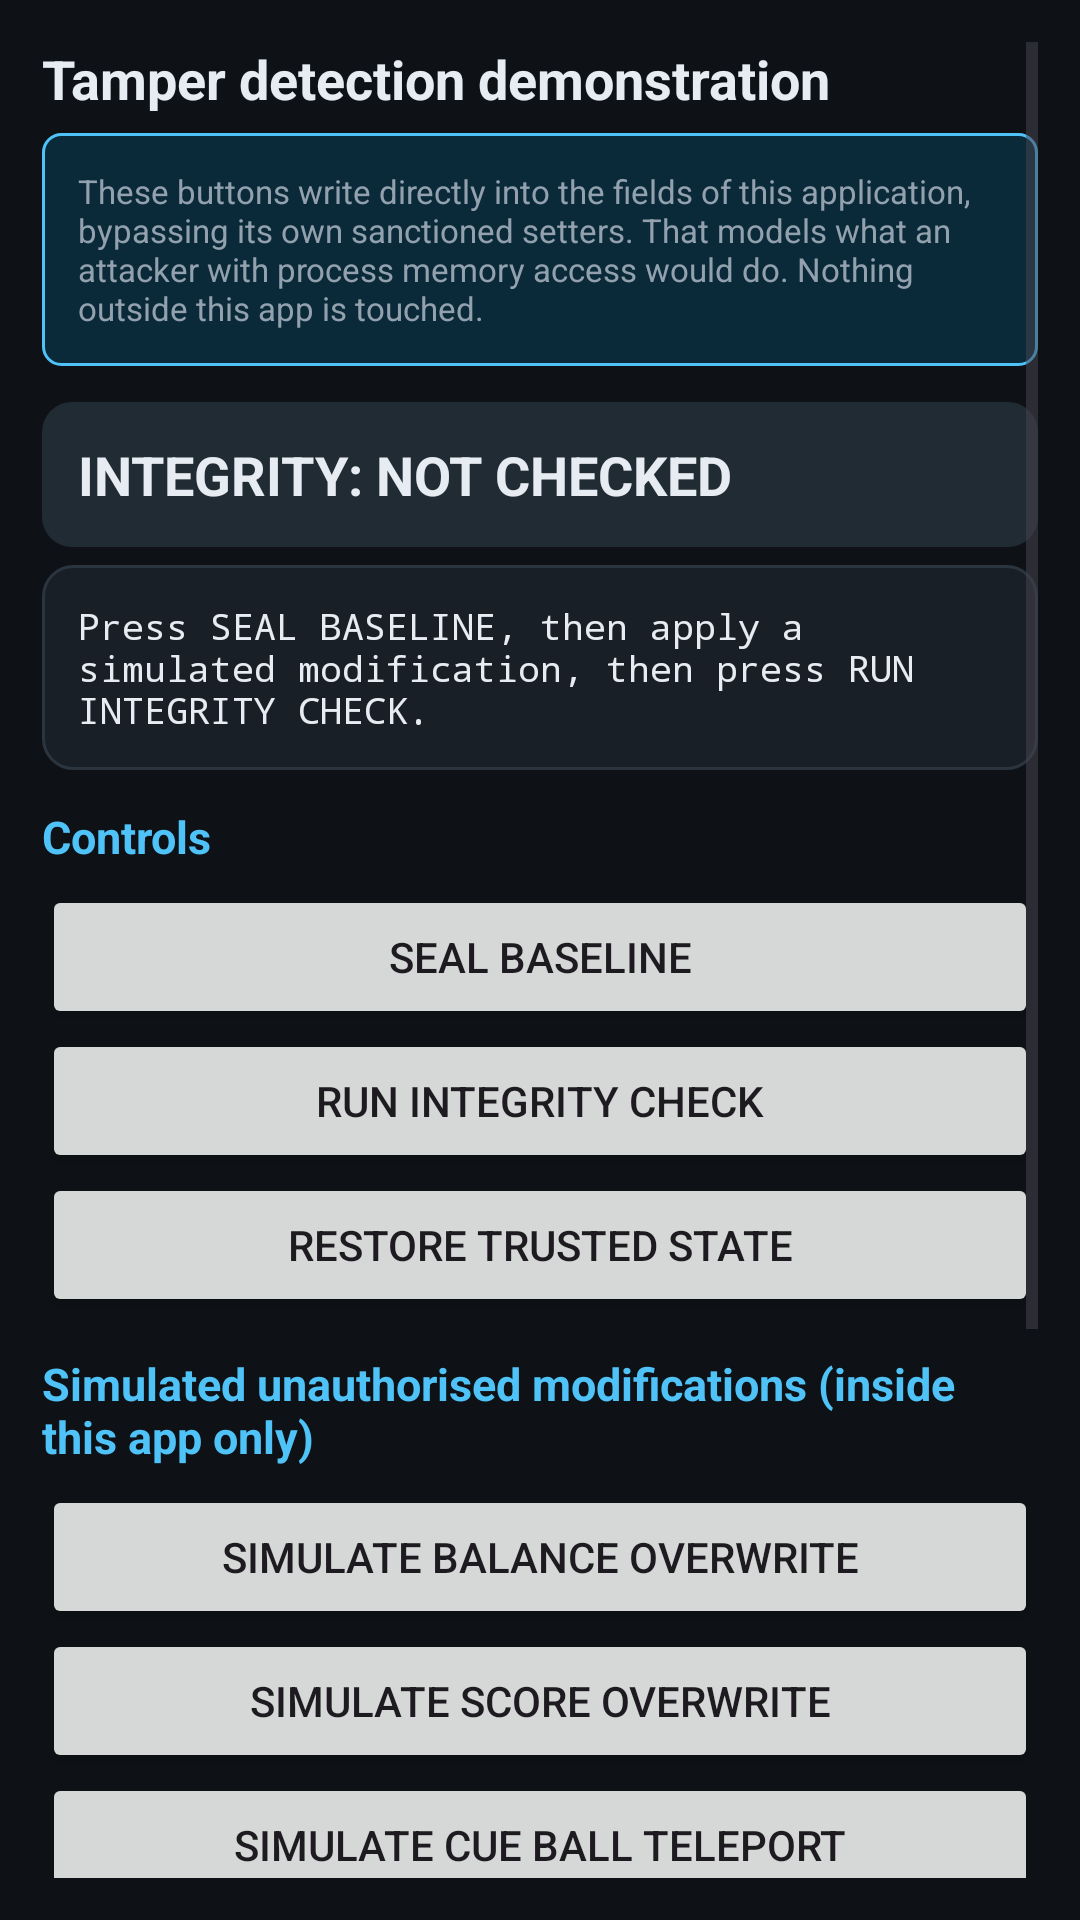

Layout XML and referenced resources for this Android screen:
<!-- AndroidManifest.xml: application theme Theme.PoolSecurityLab -->
<!-- res/layout/fragment_tamper.xml -->
<?xml version="1.0" encoding="utf-8"?>
<ScrollView xmlns:android="http://schemas.android.com/apk/res/android"
    android:layout_width="match_parent"
    android:layout_height="match_parent"
    android:background="@color/lab_bg"
    android:padding="@dimen/pad_screen">

    <LinearLayout
        android:layout_width="match_parent"
        android:layout_height="wrap_content"
        android:orientation="vertical">

        <TextView
            style="@style/LabTitle"
            android:layout_width="match_parent"
            android:layout_height="wrap_content"
            android:text="@string/tamper_title" />

        <TextView
            style="@style/LabDim"
            android:layout_width="match_parent"
            android:layout_height="wrap_content"
            android:background="@drawable/bg_header"
            android:padding="@dimen/pad_card"
            android:layout_marginTop="@dimen/pad_small"
            android:text="@string/tamper_sub" />

        <TextView
            android:id="@+id/statusBanner"
            style="@style/LabTitle"
            android:layout_width="match_parent"
            android:layout_height="wrap_content"
            android:background="@drawable/bg_card_alt"
            android:padding="@dimen/pad_card"
            android:layout_marginTop="@dimen/pad_card"
            android:text="INTEGRITY: NOT CHECKED" />

        <TextView
            android:id="@+id/reportText"
            style="@style/LabMono"
            android:layout_width="match_parent"
            android:layout_height="wrap_content"
            android:background="@drawable/bg_card"
            android:padding="@dimen/pad_card"
            android:layout_marginTop="@dimen/pad_small"
            android:textColor="@color/lab_text"
            android:text="Press SEAL BASELINE, then apply a simulated modification, then press RUN INTEGRITY CHECK." />

        <TextView
            style="@style/LabSection"
            android:layout_width="match_parent"
            android:layout_height="wrap_content"
            android:paddingTop="@dimen/pad_card"
            android:paddingBottom="@dimen/pad_small"
            android:text="Controls" />

        <Button android:id="@+id/sealBtn" android:layout_width="match_parent" android:layout_height="wrap_content" android:text="@string/btn_seal" />
        <Button android:id="@+id/verifyBtn" android:layout_width="match_parent" android:layout_height="wrap_content" android:text="@string/btn_verify" />
        <Button android:id="@+id/restoreBtn" android:layout_width="match_parent" android:layout_height="wrap_content" android:text="@string/btn_restore" />

        <TextView
            style="@style/LabSection"
            android:layout_width="match_parent"
            android:layout_height="wrap_content"
            android:paddingTop="@dimen/pad_card"
            android:paddingBottom="@dimen/pad_small"
            android:text="Simulated unauthorised modifications (inside this app only)" />

        <Button android:id="@+id/tBalanceBtn" android:layout_width="match_parent" android:layout_height="wrap_content" android:text="@string/btn_t_balance" />
        <Button android:id="@+id/tScoreBtn" android:layout_width="match_parent" android:layout_height="wrap_content" android:text="@string/btn_t_score" />
        <Button android:id="@+id/tTeleportBtn" android:layout_width="match_parent" android:layout_height="wrap_content" android:text="@string/btn_t_teleport" />
        <Button android:id="@+id/tSpeedBtn" android:layout_width="match_parent" android:layout_height="wrap_content" android:text="@string/btn_t_speed" />
        <Button android:id="@+id/tReplayBtn" android:layout_width="match_parent" android:layout_height="wrap_content" android:text="@string/btn_t_replay" />

        <TextView
            style="@style/LabSection"
            android:layout_width="match_parent"
            android:layout_height="wrap_content"
            android:paddingTop="@dimen/pad_card"
            android:paddingBottom="@dimen/pad_small"
            android:text="Control experiment" />

        <Button android:id="@+id/tLegitBtn" android:layout_width="match_parent" android:layout_height="wrap_content" android:text="@string/btn_t_legit" />

        <TextView
            style="@style/LabSection"
            android:layout_width="match_parent"
            android:layout_height="wrap_content"
            android:paddingTop="@dimen/pad_card"
            android:paddingBottom="@dimen/pad_small"
            android:text="@string/defenses_title" />

        <TextView
            android:id="@+id/defensesText"
            style="@style/LabBody"
            android:layout_width="match_parent"
            android:layout_height="wrap_content"
            android:background="@drawable/bg_card"
            android:padding="@dimen/pad_card"
            android:layout_marginBottom="@dimen/pad_card"
            android:text="-" />

    </LinearLayout>
</ScrollView>
<!-- resources referenced by this layout -->
<resources>
  <color name="lab_bg">#0E1216</color>
  <color name="lab_text">#E7ECF2</color>
  <dimen name="pad_card">12dp</dimen>
  <dimen name="pad_screen">14dp</dimen>
  <dimen name="pad_small">6dp</dimen>
  <!-- drawable bg_card (drawable) -->
  <?xml version="1.0" encoding="utf-8"?>
  <shape xmlns:android="http://schemas.android.com/apk/res/android" android:shape="rectangle">
      <solid android:color="@color/lab_surface" />
      <corners android:radius="@dimen/card_radius" />
      <stroke android:width="1dp" android:color="#2A3540" />
  </shape>
  <!-- drawable bg_card_alt (drawable) -->
  <?xml version="1.0" encoding="utf-8"?>
  <shape xmlns:android="http://schemas.android.com/apk/res/android" android:shape="rectangle">
      <solid android:color="@color/lab_surface_alt" />
      <corners android:radius="@dimen/card_radius" />
  </shape>
  <!-- drawable bg_header (drawable) -->
  <?xml version="1.0" encoding="utf-8"?>
  <shape xmlns:android="http://schemas.android.com/apk/res/android" android:shape="rectangle">
      <solid android:color="#0A2A3A" />
      <corners android:radius="6dp" />
      <stroke android:width="1dp" android:color="@color/lab_accent" />
  </shape>
  <string name="btn_restore">RESTORE TRUSTED STATE</string>
  <string name="btn_seal">SEAL BASELINE</string>
  <string name="btn_t_balance">Simulate balance overwrite</string>
  <string name="btn_t_legit">Sanctioned change: award 25 coins</string>
  <string name="btn_t_replay">Simulate replay or rewind</string>
  <string name="btn_t_score">Simulate score overwrite</string>
  <string name="btn_t_speed">Simulate impossible velocity</string>
  <string name="btn_t_teleport">Simulate cue ball teleport</string>
  <string name="btn_verify">RUN INTEGRITY CHECK</string>
  <string name="defenses_title">Integrity techniques in this build</string>
  <string name="tamper_sub">These buttons write directly into the fields of this application, bypassing its own sanctioned setters. That models what an attacker with process memory access would do. Nothing outside this app is touched.</string>
  <string name="tamper_title">Tamper detection demonstration</string>
  <style name="LabBody">
          <item name="android:textSize">@dimen/text_body</item>
          <item name="android:textColor">@color/lab_text</item>
          <item name="android:lineSpacingExtra">3dp</item>
      </style>
  <style name="LabDim">
          <item name="android:textSize">@dimen/text_small</item>
          <item name="android:textColor">@color/lab_text_dim</item>
      </style>
  <style name="LabMono">
          <item name="android:textSize">@dimen/text_mono</item>
          <item name="android:typeface">monospace</item>
          <item name="android:textColor">@color/lab_accent</item>
      </style>
  <style name="LabSection">
          <item name="android:textSize">@dimen/text_section</item>
          <item name="android:textStyle">bold</item>
          <item name="android:textColor">@color/lab_accent</item>
      </style>
  <style name="LabTitle">
          <item name="android:textSize">@dimen/text_title</item>
          <item name="android:textStyle">bold</item>
          <item name="android:textColor">@color/lab_text</item>
      </style>
  <color name="lab_surface">#181F26</color>
  <dimen name="card_radius">10dp</dimen>
  <color name="lab_surface_alt">#212B34</color>
  <color name="lab_accent">#4FC3F7</color>
  <dimen name="text_body">13sp</dimen>
  <dimen name="text_small">11sp</dimen>
  <color name="lab_text_dim">#93A1AE</color>
  <dimen name="text_mono">12sp</dimen>
  <dimen name="text_section">15sp</dimen>
  <dimen name="text_title">18sp</dimen>
  <color name="felt_green">#1B6B45</color>
</resources>
